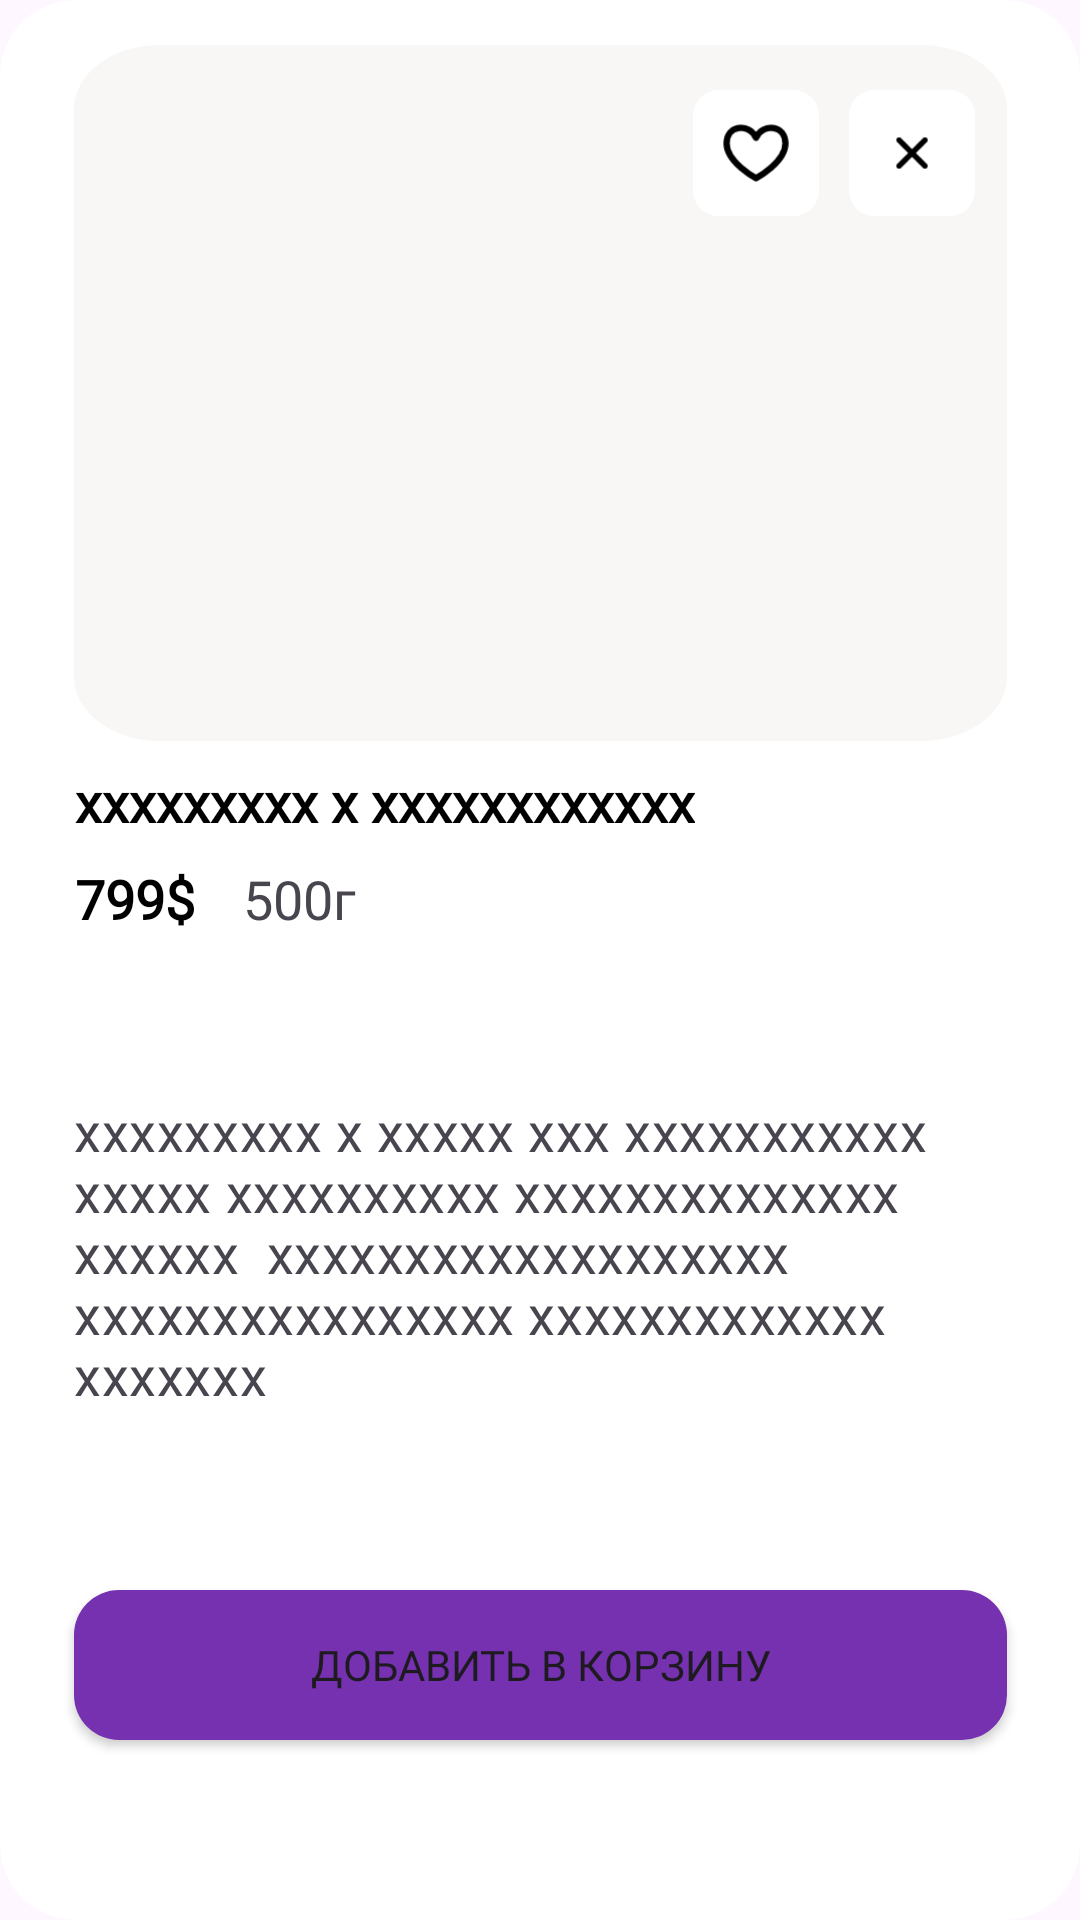

The Android layout XML behind this screen, and the referenced resources:
<!-- AndroidManifest.xml: application theme Theme.CafeSPB -->
<!-- res/layout/alert_dialog_categories.xml -->
<?xml version="1.0" encoding="utf-8"?>
<androidx.constraintlayout.widget.ConstraintLayout xmlns:android="http://schemas.android.com/apk/res/android"
    xmlns:app="http://schemas.android.com/apk/res-auto"
    android:layout_width="wrap_content"
    android:layout_height="wrap_content"
    android:layout_centerHorizontal="true"
    android:layout_centerVertical="true"
    android:layout_margin="25dp"
    android:background="@drawable/ic_background_rounded"
    android:clipToOutline="true"
    app:cardBackgroundColor="@android:color/transparent">


    <ImageView
        android:id="@+id/image_dish"
        android:layout_width="311dp"
        android:layout_height="232dp"
        android:layout_margin="15dp"
        android:background="@drawable/ic_dish"
        android:paddingTop="22dp"
        app:layout_constraintEnd_toEndOf="parent"
        app:layout_constraintStart_toStartOf="parent"
        app:layout_constraintTop_toTopOf="parent" />

    <ImageView
        android:layout_width="42dp"
        android:layout_height="42dp"
        android:layout_marginTop="15dp"
        android:layout_marginEnd="10dp"
        android:src="@drawable/ic_favorite"
        app:layout_constraintEnd_toStartOf="@+id/back_to_dialog"
        app:layout_constraintTop_toTopOf="@id/image_dish" />

    <ImageView
        android:id="@+id/back_to_dialog"
        android:layout_width="42dp"
        android:layout_height="42dp"
        android:layout_marginTop="15dp"
        android:layout_marginEnd="35dp"
        android:clickable="true"
        android:focusable="true"
        android:src="@drawable/ic_back_dialog"
        app:layout_constraintEnd_toEndOf="parent"
        app:layout_constraintTop_toTopOf="@id/image_dish" />

    <TextView
        android:id="@+id/text_dish"
        android:layout_width="wrap_content"
        android:layout_height="wrap_content"
        android:layout_marginStart="25dp"
        android:layout_marginTop="8dp"
        android:fontFamily="@font/noto_sans"
        android:maxWidth="400dp"
        android:text="xxxxxxxxx x xxxxxxxxxxxx"
        android:textColor="@color/black"
        android:textSize="18sp"
        android:textStyle="bold"
        app:layout_constraintStart_toStartOf="parent"
        app:layout_constraintTop_toBottomOf="@id/image_dish" />

    <TextView
        android:id="@+id/price"
        android:layout_width="wrap_content"
        android:layout_height="wrap_content"
        android:layout_marginStart="25dp"
        android:layout_marginTop="8dp"
        android:fontFamily="@font/noto_sans"
        android:text="799$"
        android:textColor="@color/black"
        android:textSize="18sp"
        android:textStyle="bold"
        app:layout_constraintStart_toStartOf="parent"
        app:layout_constraintTop_toBottomOf="@id/text_dish" />

    <TextView
        android:id="@+id/weight"
        android:layout_width="wrap_content"
        android:layout_height="wrap_content"
        android:layout_marginStart="16dp"
        android:layout_marginTop="8dp"
        android:fontFamily="@font/noto_sans"
        android:text="500г"
        android:textSize="18sp"
        app:layout_constraintStart_toEndOf="@id/price"
        app:layout_constraintTop_toBottomOf="@id/text_dish" />

    <TextView
        android:id="@+id/description"
        android:layout_width="wrap_content"
        android:layout_height="wrap_content"
        android:layout_marginTop="8dp"
        android:fontFamily="@font/noto_sans"
        android:letterSpacing="0.01"
        android:lineSpacingExtra="-1sp"
        android:maxWidth="311dp"
        android:text="xxxxxxxxx x xxxxx xxx xxxxxxxxxxx xxxxx xxxxxxxxxx xxxxxxxxxxxxxx xxxxxx  xxxxxxxxxxxxxxxxxxx xxxxxxxxxxxxxxxx xxxxxxxxxxxxx xxxxxxx"
        android:textSize="18sp"
        app:layout_constraintBottom_toTopOf="@id/add_dish"
        app:layout_constraintEnd_toEndOf="parent"
        app:layout_constraintStart_toStartOf="parent"
        app:layout_constraintTop_toBottomOf="@id/price" />

    <Button
        android:id="@+id/add_dish"
        android:layout_width="311dp"
        android:layout_height="50dp"
        android:layout_margin="15dp"
        android:background="@drawable/button_add"
        android:backgroundTint="@color/purple"
        android:fontFamily="@font/noto_sans"
        android:text="@string/add_to_bucket"
        app:layout_constraintBottom_toBottomOf="parent"
        app:layout_constraintEnd_toEndOf="parent"
        app:layout_constraintStart_toStartOf="parent"
        app:layout_constraintTop_toBottomOf="@id/description" />

</androidx.constraintlayout.widget.ConstraintLayout>
<!-- resources referenced by this layout -->
<resources>
  <color name="black">#FF000000</color>
  <color name="purple">#7531AF</color>
  <!-- drawable button_add (drawable) -->
  <?xml version="1.0" encoding="utf-8"?>
  <shape xmlns:android="http://schemas.android.com/apk/res/android">
      <solid android:color="#9844E0" /> 
      <corners android:radius="15dp" /> 
  </shape>
  <!-- drawable ic_back_dialog (drawable) -->
  <vector xmlns:android="http://schemas.android.com/apk/res/android"
      android:width="40dp"
      android:height="40dp"
      android:viewportWidth="40"
      android:viewportHeight="40">
      <path
          android:pathData="M8,0L32,0A8,8 0,0 1,40 8L40,32A8,8 0,0 1,32 40L8,40A8,8 0,0 1,0 32L0,8A8,8 0,0 1,8 0z"
          android:fillColor="#ffffff"/>
      <path
          android:pathData="M24.736,15.264C25.088,15.615 25.088,16.185 24.736,16.536L21.273,20L24.736,23.464C25.059,23.786 25.085,24.292 24.817,24.644L24.736,24.736C24.385,25.088 23.815,25.088 23.464,24.736L20,21.273L16.536,24.736C16.185,25.088 15.615,25.088 15.264,24.736C14.912,24.385 14.912,23.815 15.264,23.464L18.727,20L15.264,16.536C14.941,16.214 14.915,15.708 15.183,15.356L15.264,15.264C15.615,14.912 16.185,14.912 16.536,15.264L20,18.727L23.464,15.264C23.815,14.912 24.385,14.912 24.736,15.264Z"
          android:fillColor="#000000"/>
  </vector>
  <!-- drawable ic_background_rounded (drawable) -->
  <?xml version="1.0" encoding="utf-8"?>
  <shape xmlns:android="http://schemas.android.com/apk/res/android">
      <corners android:radius="25dp" /> 
      <solid android:color="@android:color/white" /> 
  </shape>
  <!-- drawable ic_dish (drawable) -->
  <vector xmlns:android="http://schemas.android.com/apk/res/android"
      android:width="109dp"
      android:height="109dp"
      android:viewportWidth="109"
      android:viewportHeight="109">
      <path
          android:pathData="M10,0L99,0A10,10 0,0 1,109 10L109,99A10,10 0,0 1,99 109L10,109A10,10 0,0 1,0 99L0,10A10,10 0,0 1,10 0z"
          android:fillColor="#F8F7F5"/>
      <path
          android:pathData="M17,13h85v93h-85z"/>
  </vector>
  <!-- drawable ic_favorite (drawable) -->
  <vector xmlns:android="http://schemas.android.com/apk/res/android"
      android:width="40dp"
      android:height="40dp"
      android:viewportWidth="40"
      android:viewportHeight="40">
      <path
          android:pathData="M8,0L32,0A8,8 0,0 1,40 8L40,32A8,8 0,0 1,32 40L8,40A8,8 0,0 1,0 32L0,8A8,8 0,0 1,8 0z"
          android:fillColor="#ffffff"/>
      <path
          android:pathData="M20,15.162C17.926,10.456 10.667,10.957 10.667,16.972C10.667,22.987 20,28 20,28C20,28 29.333,22.987 29.333,16.972C29.333,10.957 22.074,10.456 20,15.162Z"
          android:strokeLineJoin="round"
          android:strokeWidth="2"
          android:fillColor="#00000000"
          android:strokeColor="#000000"
          android:strokeLineCap="round"/>
  </vector>
  <string name="add_to_bucket">Добавить в корзину</string>
  <style name="Theme.CafeSPB" parent="Base.Theme.CafeSPB" />
  <style name="Base.Theme.CafeSPB" parent="Theme.Material3.DayNight.NoActionBar">
          
          
          <item name="colorPrimaryVariant">@color/white</item>
          
          <item name="android:windowLightStatusBar">true</item>
          <item name="android:statusBarColor">?attr/colorPrimaryVariant</item>
      </style>
  <color name="white">#FFFFFFFF</color>
</resources>
